Image classification data set "split" (abi131205/EYE_SCLERA_DETECTION on GitHub). Class labels (2): jaundice, normal.

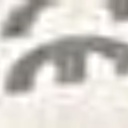
Label: normal

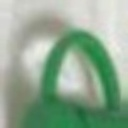
Label: jaundice

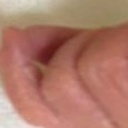
Label: normal

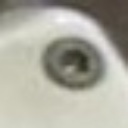
Label: jaundice

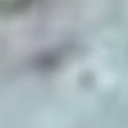
Label: normal

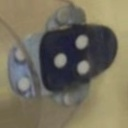
Label: normal
